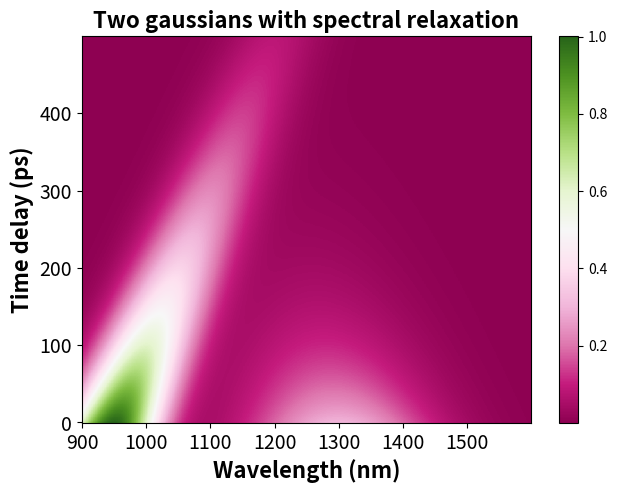

Python code for this plot:
# -*- coding: utf-8 -*-
"""
Created on Tue Apr 18 15:33:37 2017

@author: lyundemi
"""

import numpy as np
import matplotlib.pyplot as plt


def find_nearest(array,value):
    """
    find the nearest value to a given value
    Returns:
        the index of the nearest value in the array
    """
    idx = (np.abs(array-value)).argmin()
    return idx


def twodcontourplot(tadata_nm, tadata_timedelay, tadata_z_corr):
    """
    make contour plot

    Args:
        tadata_nm: wavelength array
        tadata_timedelay: time delay array
        tadata_z_corr: matrix of z values

    """
    nm, timedelay = np.linspace(tadata_nm.min(), tadata_nm.max(), 100), np.linspace(tadata_timedelay.min(), tadata_timedelay.max(), 100)
    timedelayi, nmi = np.meshgrid(tadata_timedelay, tadata_nm)

    #find the maximum and minimum
    #these are used for color bar
    z_min = np.amin(np.amin(tadata_z_corr, axis = 1))
    z_max = np.amax(np.amax(tadata_z_corr, axis = 1))

    return [nmi, timedelayi, z_min, z_max]


#one gaussian
def gaussian(nm, a, x0, sigma):
    """
    gaussian function
    """
    gaussian_array = a * np.exp(- ((nm - x0) ** 2.0) / (2 * (sigma ** 2.0)))

    return gaussian_array


#monoexponential
def monoexp(t, tau):
    """
    mono-exponential function

    Args:
        t: time array
        tau: life-time

    """
    exp_array = np.exp(- (1.0/tau) * t)

    return exp_array


def data_matrix(nm_array, time_coeff_array, spectrum):
    """
    generates a two-way data matrix based on a known
    spectrum and the spectrum's decay

    Args:
        nm_array: wavelength array
        time_coeff_array: an array that describes the decay
        spectrum: an array of the spectrum

    Returns:
        data_matrix: a matrix that contains the spectrum at each time
    """

    data_matrix = np.empty((np.shape(nm_array)[0], np.shape(time_coeff_array)[0]))
    for i in range(np.shape(time_coeff_array)[0]):
        data_matrix[:, i] = time_coeff_array[i] * spectrum

    return data_matrix



def spectral_shift(start_nm, end_nm, time):
    """
    generates a linear spectral shift

    Args:
        start_nm: the starting peak position
        end_nm: the ending peak position
        time: an array of time

    Returns:
        an array of peak position within the given time

    """

    #calculate the step of peak shift at each time interval
    #the peak shift is linear
    step = float((end_nm - start_nm)) / (len(time))

    x0 = np.arange(start_nm, end_nm, step)

    return x0


def gaussian_shift(nm, a, x0_shiftarray, sigma):
    """
    generates a matrix that contains a gaussian model that spectrally shifts

    Args:
        nm: wavelength array
        a: intensity of the gaussian
        x0_shiftarray: an array of peak positions
        sigma: gaussian FWHM

    Returns:
        a matrix that contains gaussian function that contains spectral shift

    """

    gaussian_matrix = np.empty((len(nm), len(x0_shiftarray)))
    for i in range(len(x0_shiftarray)):
        gaussian_matrix[:, i] = a * np.exp(- ((nm - x0_shiftarray[i]) ** 2.0) / (2 * (sigma ** 2.0)))

    return gaussian_matrix



def data_matrix_spectralshift(nm, time_coeff_array, spectrum_matrix):
    """
    generates a matrix that contains a gaussian model with a known decay

    Args:
        nm_array: wavelength array
        time_coeff_array: array of time coefficients that
            describes the kinetics
        spectrum_matrix: a matrix that contains gaussian function at each time

    Returns:
        a matrix that contains gaussian function that evolves in time

    """
    data_matrix = np.empty((np.shape(nm)[0], np.shape(time_coeff_array)[0]))
    for i in range(np.shape(time_coeff_array)[0]):
        data_matrix[:, i] = time_coeff_array[i] * spectrum_matrix[:, i]

    return data_matrix


"""time and wavelength arrays"""
#create time array
time = np.arange(0, 500, 1)

#create wavelength array
nm = np.arange(900, 1600, 1)

date = '20180418'
"""define gaussian parameters"""
#intensity of the gaussian,
#this is arbitrary but when there're 2 and more gaussians
#in the model, the intensity of each gaussian describes
#its weight
a1 = 1

#center and FWHM of the gaussian
x0_1 = 980
sigma_1 = 50

#life-time of the gaussian
tau1 = 200


#create a second gaussian
a2 = 0.3
x0_2 = 1300
sigma_2 = 100
tau2 = 100

#generate a gaussian model
species_1 = gaussian(nm, a1, x0_1, sigma_1)

#generate an array of time-coefficients
#describing a mono-exponential decay with a given lifetime
time_coeff_1 = monoexp(time, tau1)

#generate a data matrix that contains a gaussian model at each
#time and decays mono-exponentially
data_matrix_1 = data_matrix(nm, time_coeff_1, species_1)


#generate a second data matrix that contains a gaussian model
#at each time and decays mono-exponentially
species_2 = gaussian(nm, a2, x0_2, sigma_2)
time_coeff_2 = monoexp(time, tau2)
data_matrix_2 = data_matrix(nm, time_coeff_2, species_2)


#generate a two-gaussian mixture model by adding
#the two gaussians above
data_matrix_0 = data_matrix_1 + data_matrix_2


#generate an array of peak positions that shifts from 950 to 1200
#within a time array
x0_1_shift = spectral_shift(950, 1200, time)

#generate an array of peak positions that shifts from 1300 to 1200
#within a time array
x0_2_shift = spectral_shift(1300, 1200, time)

#generates a matrix that contains a gaussian at each time with a shift
#in peak position
species_1_matrix = gaussian_shift(nm, a1, x0_1_shift, sigma_1)

#generates a matrix that contains a gaussian at each time with a shift
#in peak position
species_2_matrix = gaussian_shift(nm, a2, x0_2_shift, sigma_2)

#generates a matrix that contains a gaussian at each time with a peak
#shift and monoexponential decay
data_1_matrix_shift = data_matrix_spectralshift(nm, time_coeff_1, species_1_matrix)

#generates a matrix that contains a gaussian at each time with a peak
#shift and monoexponential decay
data_2_matrix_shift = data_matrix_spectralshift(nm, time_coeff_2, species_2_matrix)

#generate a two-gaussian mixture with spectral evolution
#by adding one gaussian that contains spectral shift and one without
#spetral shift
data_matrix = data_1_matrix_shift + data_2_matrix_shift





"""make 2d contour plot"""

plt.figure()
#plt.xlim(450,800)
plt.title('Two gaussians with spectral relaxation', fontsize = 16, fontweight = 'bold')
#plt.ylim(0,50)
plt.xlabel('Wavelength (nm)', fontsize = 16, fontweight = 'bold')
plt.ylabel('Time delay (ps)', fontsize = 16, fontweight = 'bold')
plt.xticks(fontsize = 14)
plt.yticks(fontsize = 14)
nmi_9, timedelayi_9, z_min_9, z_max_9 = twodcontourplot(nm, time, data_matrix)
plt.pcolormesh(nmi_9, timedelayi_9, data_matrix, cmap = 'PiYG', vmin=z_min_9, vmax=z_max_9)
plt.colorbar()
plt.tight_layout(pad=0.25, h_pad=None, w_pad=None, rect=None)


"""output data"""
#1st columns: wavelength
#1st rows: time
output = np.empty((np.shape(data_matrix)[0]+1, np.shape(data_matrix)[1]+1))
output[1:, 1:] = data_matrix
output[0, 1:] = time
output[1:, 0] = nm
outfile = np.savetxt(date + '_twogaussian_spectralshfit_together.txt', output, fmt='%.3e', delimiter='\t')
